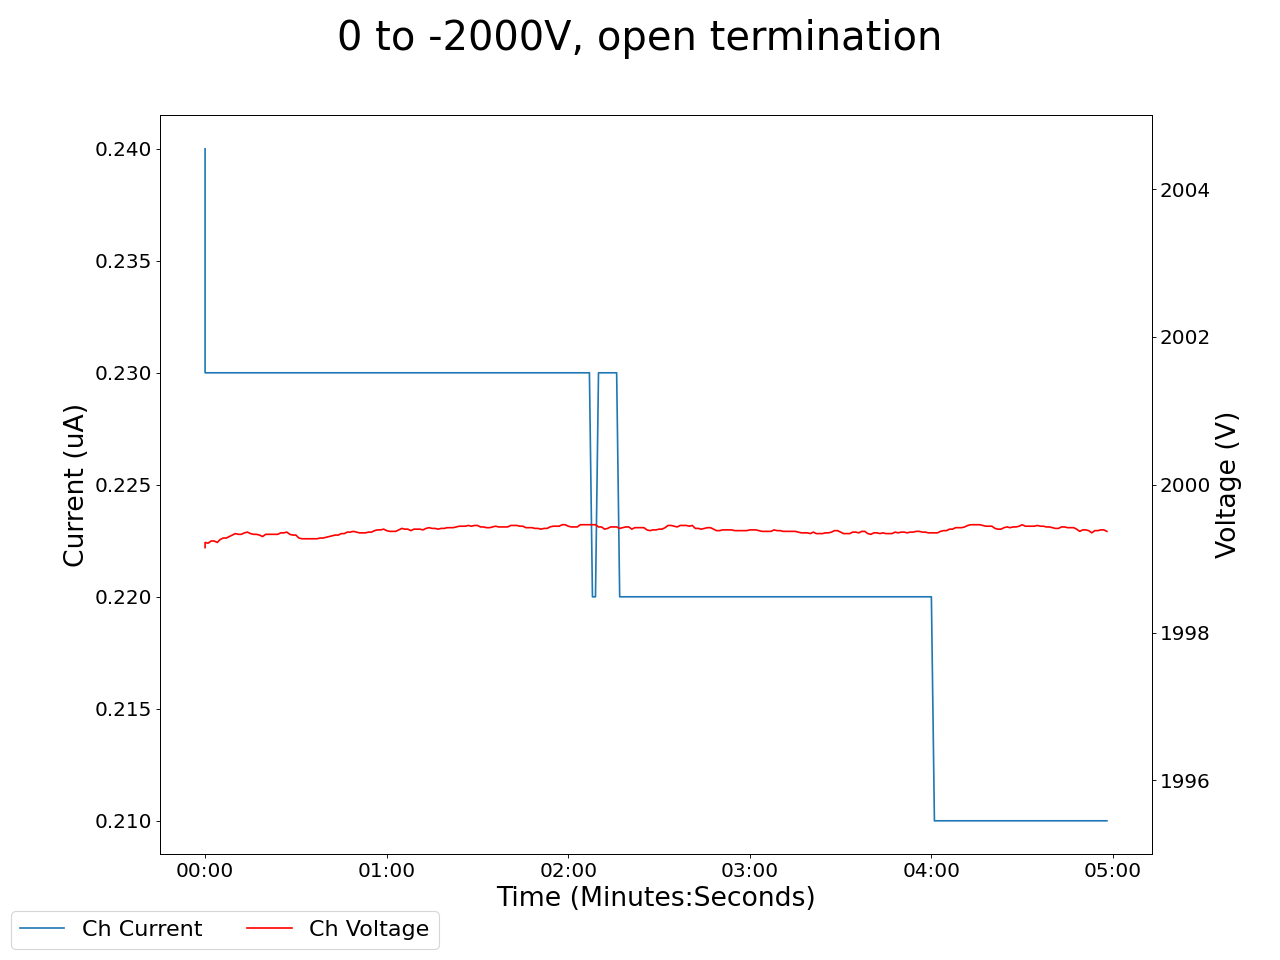

Source data for this figure (header and first rows):
2025-02-13 21:32:43.525004, 0.46000000834465027, 0.0, 0.05999999865889549, 0.0, 0.17000000178813934, 0.0, 0.18000000715255737, 0.0, 0.05999999865889549, 0.0, 0.0, 0.0, 0.15000000596046448, 0.0, 0.9599999785423279, 0.0, 1999.1500244140625, 0.23999999463558197, 0.0, 0.0, 0.4399999976158142, 0.0, 0.5400000214576721
2025-02-13 21:32:44.524898, 0.46, 0.0, 0.06, 0.0, 0.17, 0.0, 0.18, 0.0, 0.06, 0.0, 0.0, 0.0, 0.15, 0.0, 0.96, 0.0, 1999, 0.23, 0.0, 0.0, 0.44, 0.0, 0.54
2025-02-13 21:32:45.524897, 0.46, 0.0, 0.06, 0.0, 0.17, 0.0, 0.18, 0.0, 0.06, 0.0, 0.0, 0.0, 0.15, 0.0, 0.96, 0.0, 1999, 0.23, 0.0, 0.0, 0.44, 0.0, 0.54
2025-02-13 21:32:46.524898, 0.46, 0.0, 0.06, 0.0, 0.17, 0.0, 0.18, 0.0, 0.06, 0.0, 0.0, 0.0, 0.15, 0.0, 0.96, 0.0, 1999, 0.23, 0.0, 0.0, 0.44, 0.0, 0.54
2025-02-13 21:32:47.524897, 0.46, 0.0, 0.06, 0.0, 0.17, 0.0, 0.18, 0.0, 0.06, 0.0, 0.0, 0.0, 0.15, 0.0, 0.96, 0.0, 1999, 0.23, 0.0, 0.0, 0.44, 0.0, 0.54
2025-02-13 21:32:48.524898, 0.46, 0.0, 0.06, 0.0, 0.17, 0.0, 0.18, 0.0, 0.06, 0.0, 0.0, 0.0, 0.15, 0.0, 0.96, 0.0, 1999, 0.23, 0.0, 0.0, 0.44, 0.0, 0.54
2025-02-13 21:32:49.524898, 0.46, 0.0, 0.06, 0.0, 0.17, 0.0, 0.18, 0.0, 0.06, 0.0, 0.0, 0.0, 0.15, 0.0, 0.96, 0.0, 1999, 0.23, 0.0, 0.0, 0.44, 0.0, 0.54
2025-02-13 21:32:50.524898, 0.46, 0.0, 0.06, 0.0, 0.17, 0.0, 0.18, 0.0, 0.06, 0.0, 0.0, 0.0, 0.15, 0.0, 0.96, 0.0, 1999, 0.23, 0.0, 0.0, 0.44, 0.0, 0.54
2025-02-13 21:32:51.524898, 0.46, 0.0, 0.06, 0.0, 0.17, 0.0, 0.18, 0.0, 0.06, 0.0, 0.0, 0.0, 0.15, 0.0, 0.96, 0.0, 1999, 0.23, 0.0, 0.0, 0.44, 0.0, 0.54
2025-02-13 21:32:52.524898, 0.46, 0.0, 0.06, 0.0, 0.17, 0.0, 0.18, 0.0, 0.06, 0.0, 0.0, 0.0, 0.15, 0.0, 0.96, 0.0, 1999, 0.23, 0.0, 0.0, 0.44, 0.0, 0.54
2025-02-13 21:32:53.524897, 0.46, 0.0, 0.05, 0.0, 0.17, 0.0, 0.18, 0.0, 0.06, 0.0, 0.0, 0.0, 0.15, 0.0, 0.96, 0.0, 1999, 0.23, 0.0, 0.0, 0.44, 0.0, 0.54
2025-02-13 21:32:54.524898, 0.46, 0.0, 0.05, 0.0, 0.17, 0.0, 0.18, 0.0, 0.06, 0.0, 0.0, 0.0, 0.15, 0.0, 0.96, 0.0, 1999, 0.23, 0.0, 0.0, 0.44, 0.0, 0.54
2025-02-13 21:32:55.524898, 0.46, 0.0, 0.05, 0.0, 0.17, 0.0, 0.18, 0.0, 0.06, 0.0, 0.0, 0.0, 0.15, 0.0, 0.96, 0.0, 1999, 0.23, 0.0, 0.0, 0.44, 0.0, 0.54
2025-02-13 21:32:56.524897, 0.46, 0.0, 0.05, 0.0, 0.17, 0.0, 0.18, 0.0, 0.06, 0.0, 0.0, 0.0, 0.15, 0.0, 0.96, 0.0, 1999, 0.23, 0.0, 0.0, 0.44, 0.0, 0.54
2025-02-13 21:32:57.524897, 0.47, 0.0, 0.05, 0.0, 0.17, 0.0, 0.18, 0.0, 0.06, 0.0, 0.0, 0.0, 0.15, 0.0, 0.96, 0.0, 1999, 0.23, 0.0, 0.0, 0.44, 0.0, 0.54
2025-02-13 21:32:58.524898, 0.47, 0.0, 0.05, 0.0, 0.17, 0.0, 0.18, 0.0, 0.06, 0.0, 0.0, 0.0, 0.15, 0.0, 0.96, 0.0, 1999, 0.23, 0.0, 0.0, 0.44, 0.0, 0.54
2025-02-13 21:32:59.524897, 0.47, 0.0, 0.06, 0.0, 0.17, 0.0, 0.18, 0.0, 0.06, 0.0, 0.0, 0.0, 0.15, 0.0, 0.96, 0.0, 1999, 0.23, 0.0, 0.0, 0.44, 0.0, 0.54
2025-02-13 21:33:00.524898, 0.47, 0.0, 0.06, 0.0, 0.17, 0.0, 0.18, 0.0, 0.06, 0.0, 0.0, 0.0, 0.15, 0.0, 0.96, 0.0, 1999, 0.23, 0.0, 0.0, 0.44, 0.0, 0.54
2025-02-13 21:33:01.524898, 0.47, 0.0, 0.06, 0.0, 0.17, 0.0, 0.18, 0.0, 0.06, 0.0, 0.0, 0.0, 0.15, 0.0, 0.96, 0.0, 1999, 0.23, 0.0, 0.0, 0.44, 0.0, 0.54
2025-02-13 21:33:02.524898, 0.47, 0.0, 0.06, 0.0, 0.17, 0.0, 0.18, 0.0, 0.06, 0.0, 0.0, 0.0, 0.15, 0.0, 0.96, 0.0, 1999, 0.23, 0.0, 0.0, 0.44, 0.0, 0.54
2025-02-13 21:33:03.524897, 0.47, 0.0, 0.05, 0.0, 0.17, 0.0, 0.18, 0.0, 0.06, 0.0, 0.0, 0.0, 0.15, 0.0, 0.96, 0.0, 1999, 0.23, 0.0, 0.0, 0.44, 0.0, 0.54
2025-02-13 21:33:04.524898, 0.47, 0.0, 0.05, 0.0, 0.17, 0.0, 0.18, 0.0, 0.06, 0.0, 0.0, 0.0, 0.15, 0.0, 0.96, 0.0, 1999, 0.23, 0.0, 0.0, 0.44, 0.0, 0.54
2025-02-13 21:33:05.524897, 0.47, 0.0, 0.05, 0.0, 0.17, 0.0, 0.18, 0.0, 0.06, 0.0, 0.0, 0.0, 0.15, 0.0, 0.96, 0.0, 1999, 0.23, 0.0, 0.0, 0.44, 0.0, 0.54
2025-02-13 21:33:06.524898, 0.47, 0.0, 0.05, 0.0, 0.17, 0.0, 0.18, 0.0, 0.06, 0.0, 0.0, 0.0, 0.15, 0.0, 0.96, 0.0, 1999, 0.23, 0.0, 0.0, 0.44, 0.0, 0.54
2025-02-13 21:33:07.524898, 0.47, 0.0, 0.05, 0.0, 0.17, 0.0, 0.18, 0.0, 0.06, 0.0, 0.0, 0.0, 0.15, 0.0, 0.96, 0.0, 1999, 0.23, 0.0, 0.0, 0.44, 0.0, 0.54
2025-02-13 21:33:08.524897, 0.47, 0.0, 0.05, 0.0, 0.17, 0.0, 0.18, 0.0, 0.06, 0.0, 0.0, 0.0, 0.15, 0.0, 0.96, 0.0, 1999, 0.23, 0.0, 0.0, 0.44, 0.0, 0.55
2025-02-13 21:33:09.524898, 0.47, 0.0, 0.05, 0.0, 0.17, 0.0, 0.18, 0.0, 0.06, 0.0, 0.0, 0.0, 0.15, 0.0, 0.96, 0.0, 1999, 0.23, 0.0, 0.0, 0.44, 0.0, 0.55
2025-02-13 21:33:10.524899, 0.47, 0.0, 0.05, 0.0, 0.17, 0.0, 0.18, 0.0, 0.06, 0.0, 0.0, 0.0, 0.15, 0.0, 0.96, 0.0, 1999, 0.23, 0.0, 0.0, 0.44, 0.0, 0.55
2025-02-13 21:33:11.524898, 0.47, 0.0, 0.05, 0.0, 0.17, 0.0, 0.18, 0.0, 0.06, 0.0, 0.0, 0.0, 0.15, 0.0, 0.96, 0.0, 1999, 0.23, 0.0, 0.0, 0.44, 0.0, 0.55
2025-02-13 21:33:12.524898, 0.47, 0.0, 0.05, 0.0, 0.17, 0.0, 0.18, 0.0, 0.06, 0.0, 0.0, 0.0, 0.15, 0.0, 0.96, 0.0, 1999, 0.23, 0.0, 0.0, 0.44, 0.0, 0.55
2025-02-13 21:33:13.524897, 0.47, 0.0, 0.05, 0.0, 0.17, 0.0, 0.18, 0.0, 0.06, 0.0, 0.0, 0.0, 0.15, 0.0, 0.96, 0.0, 1999, 0.23, 0.0, 0.0, 0.44, 0.0, 0.55
2025-02-13 21:33:14.524899, 0.47, 0.0, 0.05, 0.0, 0.17, 0.0, 0.18, 0.0, 0.06, 0.0, 0.0, 0.0, 0.15, 0.0, 0.96, 0.0, 1999, 0.23, 0.0, 0.0, 0.44, 0.0, 0.55
2025-02-13 21:33:15.524898, 0.47, 0.0, 0.05, 0.0, 0.17, 0.0, 0.18, 0.0, 0.06, 0.0, 0.0, 0.0, 0.15, 0.0, 0.96, 0.0, 1999, 0.23, 0.0, 0.0, 0.44, 0.0, 0.55
2025-02-13 21:33:16.524898, 0.47, 0.0, 0.05, 0.0, 0.17, 0.0, 0.18, 0.0, 0.06, 0.0, 0.0, 0.0, 0.15, 0.0, 0.96, 0.0, 1999, 0.23, 0.0, 0.0, 0.44, 0.0, 0.55
2025-02-13 21:33:17.524897, 0.47, 0.0, 0.05, 0.0, 0.17, 0.0, 0.18, 0.0, 0.06, 0.0, 0.0, 0.0, 0.15, 0.0, 0.96, 0.0, 1999, 0.23, 0.0, 0.0, 0.44, 0.0, 0.55
2025-02-13 21:33:18.524899, 0.47, 0.0, 0.05, 0.0, 0.17, 0.0, 0.18, 0.0, 0.06, 0.0, 0.0, 0.0, 0.15, 0.0, 0.96, 0.0, 1999, 0.23, 0.0, 0.0, 0.44, 0.0, 0.55
2025-02-13 21:33:19.524899, 0.47, 0.0, 0.05, 0.0, 0.17, 0.0, 0.18, 0.0, 0.06, 0.0, 0.0, 0.0, 0.15, 0.0, 0.96, 0.0, 1999, 0.23, 0.0, 0.0, 0.44, 0.0, 0.55
2025-02-13 21:33:20.524899, 0.47, 0.0, 0.05, 0.0, 0.17, 0.0, 0.18, 0.0, 0.06, 0.0, 0.0, 0.0, 0.15, 0.0, 0.96, 0.0, 1999, 0.23, 0.0, 0.0, 0.44, 0.0, 0.55
2025-02-13 21:33:21.524899, 0.47, 0.0, 0.05, 0.0, 0.17, 0.0, 0.18, 0.0, 0.06, 0.0, 0.0, 0.0, 0.15, 0.0, 0.96, 0.0, 1999, 0.23, 0.0, 0.0, 0.44, 0.0, 0.55
2025-02-13 21:33:22.524899, 0.47, 0.0, 0.05, 0.0, 0.17, 0.0, 0.18, 0.0, 0.06, 0.0, 0.0, 0.0, 0.15, 0.0, 0.96, 0.0, 1999, 0.23, 0.0, 0.0, 0.44, 0.0, 0.55
2025-02-13 21:33:23.524899, 0.47, 0.0, 0.05, 0.0, 0.17, 0.0, 0.18, 0.0, 0.06, 0.0, 0.0, 0.0, 0.15, 0.0, 0.96, 0.0, 1999, 0.23, 0.0, 0.0, 0.44, 0.0, 0.55
2025-02-13 21:33:24.524899, 0.47, 0.0, 0.05, 0.0, 0.17, 0.0, 0.18, 0.0, 0.06, 0.0, 0.0, 0.0, 0.15, 0.0, 0.96, 0.0, 1999, 0.23, 0.0, 0.0, 0.44, 0.0, 0.55
2025-02-13 21:33:25.524899, 0.47, 0.0, 0.05, 0.0, 0.17, 0.0, 0.18, 0.0, 0.06, 0.0, 0.0, 0.0, 0.15, 0.0, 0.96, 0.0, 1999, 0.23, 0.0, 0.0, 0.44, 0.0, 0.55
2025-02-13 21:33:26.524899, 0.47, 0.0, 0.05, 0.0, 0.17, 0.0, 0.18, 0.0, 0.06, 0.0, 0.0, 0.0, 0.15, 0.0, 0.96, 0.0, 1999, 0.23, 0.0, 0.0, 0.44, 0.0, 0.55
2025-02-13 21:33:27.524899, 0.47, 0.0, 0.05, 0.0, 0.17, 0.0, 0.18, 0.0, 0.06, 0.0, 0.0, 0.0, 0.15, 0.0, 0.96, 0.0, 1999, 0.23, 0.0, 0.0, 0.44, 0.0, 0.55
2025-02-13 21:33:28.524899, 0.47, 0.0, 0.05, 0.0, 0.17, 0.0, 0.18, 0.0, 0.06, 0.0, 0.0, 0.0, 0.15, 0.0, 0.96, 0.0, 1999, 0.23, 0.0, 0.0, 0.44, 0.0, 0.55
2025-02-13 21:33:29.524899, 0.47, 0.0, 0.05, 0.0, 0.17, 0.0, 0.18, 0.0, 0.06, 0.0, 0.0, 0.0, 0.15, 0.0, 0.96, 0.0, 1999, 0.23, 0.0, 0.0, 0.44, 0.0, 0.55
2025-02-13 21:33:30.524899, 0.47, 0.0, 0.06, 0.0, 0.17, 0.0, 0.18, 0.0, 0.06, 0.0, 0.0, 0.0, 0.15, 0.0, 0.96, 0.0, 1999, 0.23, 0.0, 0.0, 0.44, 0.0, 0.55
2025-02-13 21:33:31.524899, 0.47, 0.0, 0.05, 0.0, 0.17, 0.0, 0.18, 0.0, 0.06, 0.0, 0.0, 0.0, 0.15, 0.0, 0.96, 0.0, 1999, 0.23, 0.0, 0.0, 0.44, 0.0, 0.55
2025-02-13 21:33:32.524899, 0.47, 0.0, 0.05, 0.0, 0.17, 0.0, 0.18, 0.0, 0.06, 0.0, 0.0, 0.0, 0.15, 0.0, 0.96, 0.0, 1999, 0.23, 0.0, 0.0, 0.44, 0.0, 0.55
2025-02-13 21:33:33.524899, 0.47, 0.0, 0.05, 0.0, 0.17, 0.0, 0.18, 0.0, 0.06, 0.0, 0.0, 0.0, 0.15, 0.0, 0.96, 0.0, 1999, 0.23, 0.0, 0.0, 0.44, 0.0, 0.55
2025-02-13 21:33:34.524899, 0.47, 0.0, 0.05, 0.0, 0.17, 0.0, 0.18, 0.0, 0.06, 0.0, 0.0, 0.0, 0.16, 0.0, 0.96, 0.0, 1999, 0.23, 0.0, 0.0, 0.44, 0.0, 0.55
2025-02-13 21:33:35.524899, 0.47, 0.0, 0.05, 0.0, 0.17, 0.0, 0.18, 0.0, 0.06, 0.0, 0.0, 0.0, 0.16, 0.0, 0.96, 0.0, 1999, 0.23, 0.0, 0.0, 0.44, 0.0, 0.55
2025-02-13 21:33:36.524899, 0.47, 0.0, 0.05, 0.0, 0.17, 0.0, 0.18, 0.0, 0.06, 0.0, 0.0, 0.0, 0.15, 0.0, 0.96, 0.0, 1999, 0.23, 0.0, 0.0, 0.44, 0.0, 0.55
2025-02-13 21:33:37.524899, 0.47, 0.0, 0.05, 0.0, 0.17, 0.0, 0.18, 0.0, 0.06, 0.0, 0.0, 0.0, 0.15, 0.0, 0.96, 0.0, 1999, 0.23, 0.0, 0.0, 0.44, 0.0, 0.55
2025-02-13 21:33:38.524899, 0.47, 0.0, 0.06, 0.0, 0.17, 0.0, 0.18, 0.0, 0.06, 0.0, 0.0, 0.0, 0.15, 0.0, 0.96, 0.0, 1999, 0.23, 0.0, 0.0, 0.44, 0.0, 0.55
2025-02-13 21:33:39.524899, 0.47, 0.0, 0.06, 0.0, 0.17, 0.0, 0.18, 0.0, 0.06, 0.0, 0.0, 0.0, 0.15, 0.0, 0.96, 0.0, 1999, 0.23, 0.0, 0.0, 0.44, 0.0, 0.55
2025-02-13 21:33:40.524899, 0.47, 0.0, 0.06, 0.0, 0.17, 0.0, 0.18, 0.0, 0.06, 0.0, 0.0, 0.0, 0.15, 0.0, 0.96, 0.0, 1999, 0.23, 0.0, 0.0, 0.44, 0.0, 0.55
2025-02-13 21:33:41.524899, 0.47, 0.0, 0.06, 0.0, 0.17, 0.0, 0.18, 0.0, 0.06, 0.0, 0.0, 0.0, 0.15, 0.0, 0.96, 0.0, 1999, 0.23, 0.0, 0.0, 0.44, 0.0, 0.55
2025-02-13 21:33:42.524899, 0.47, 0.0, 0.06, 0.0, 0.17, 0.0, 0.18, 0.0, 0.06, 0.0, 0.0, 0.0, 0.15, 0.0, 0.96, 0.0, 1999, 0.23, 0.0, 0.0, 0.44, 0.0, 0.55
2025-02-13 21:33:43.524899, 0.47, 0.0, 0.06, 0.0, 0.17, 0.0, 0.18, 0.0, 0.06, 0.0, 0.0, 0.0, 0.15, 0.0, 0.96, 0.0, 1999, 0.23, 0.0, 0.0, 0.44, 0.0, 0.55
... 239 more rows
